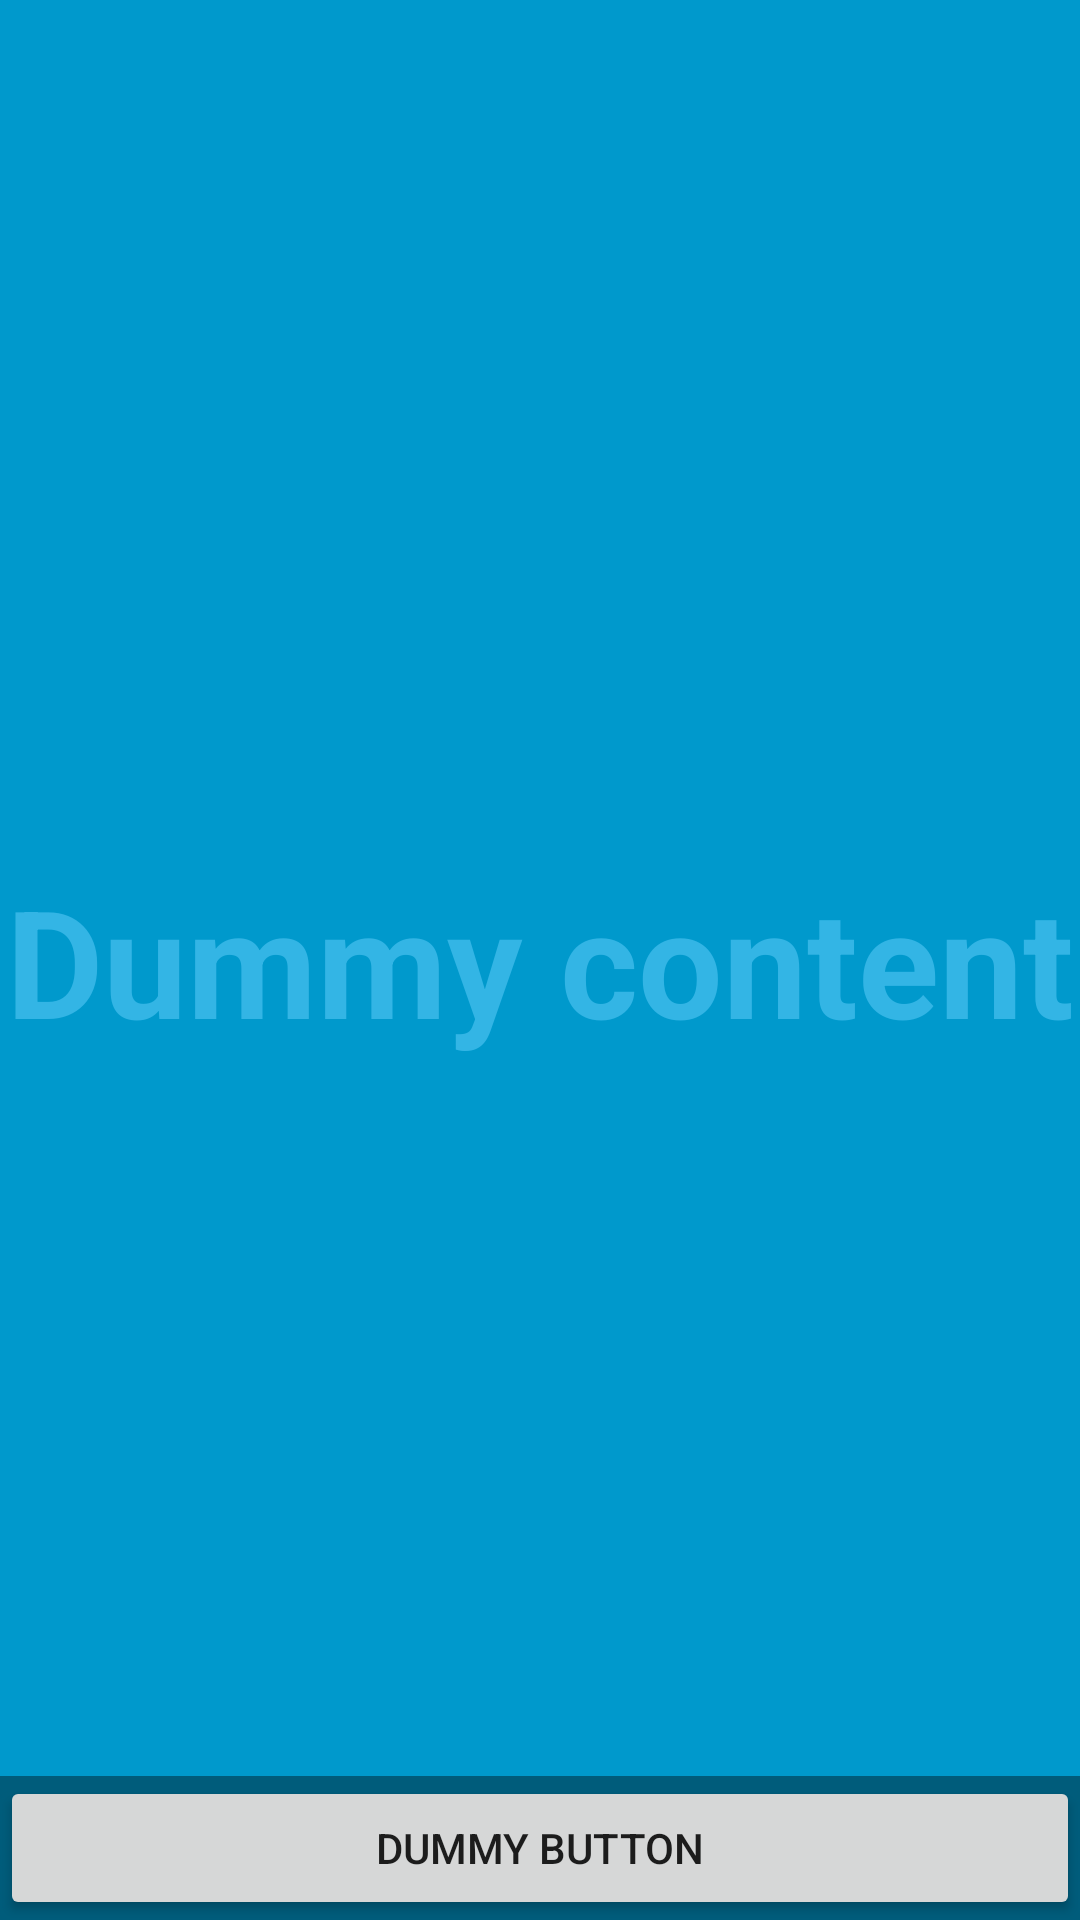

This screen was rendered from an Android layout file. Write that file and the resources it references.
<!-- AndroidManifest.xml: application theme AppTheme -->
<!-- res/layout/activity_camera.xml -->
<FrameLayout xmlns:android="http://schemas.android.com/apk/res/android"
             xmlns:tools="http://schemas.android.com/tools"
             android:layout_width="match_parent"
             android:layout_height="match_parent"
             android:background="#0099cc"
             tools:context="se.yawnmedia.fairsplit.CameraActivity">

    
    <TextView
        android:id="@+id/fullscreen_content"
        android:layout_width="match_parent"
        android:layout_height="match_parent"
        android:gravity="center"
        android:keepScreenOn="true"
        android:text="Dummy content"
        android:textColor="#33b5e5"
        android:textSize="50sp"
        android:textStyle="bold"/>

    
    <FrameLayout
        android:layout_width="match_parent"
        android:layout_height="match_parent"
        android:fitsSystemWindows="true">

        <LinearLayout
            android:id="@+id/fullscreen_content_controls"
            style="?metaButtonBarStyle"
            android:layout_width="match_parent"
            android:layout_height="wrap_content"
            android:layout_gravity="bottom|center_horizontal"
            android:background="@color/black_overlay"
            android:orientation="horizontal"
            tools:ignore="UselessParent">

            <Button
                android:id="@+id/dummy_button"
                style="?metaButtonBarButtonStyle"
                android:layout_width="0dp"
                android:layout_height="wrap_content"
                android:layout_weight="1"
                android:text="Dummy button"/>

        </LinearLayout>
    </FrameLayout>

</FrameLayout>
<!-- resources referenced by this layout -->
<resources>
  <color name="black_overlay">#66000000</color>
  <style name="AppTheme" parent="Theme.AppCompat.Light">
          
          <item name="colorPrimary">@color/colorPrimary</item>
          <item name="colorPrimaryDark">@color/colorPrimaryDark</item>
          <item name="colorAccent">@color/colorAccent</item>
          <item name="android:statusBarColor">@color/toolbar_background</item>
          <item name="android:windowLightStatusBar">true</item>
      </style>
  <color name="colorPrimary">#3f51b5</color>
  <color name="colorPrimaryDark">#303F9F</color>
  <color name="colorAccent">#ff4081</color>
  <color name="toolbar_background">#fff4f4f4</color>
</resources>
